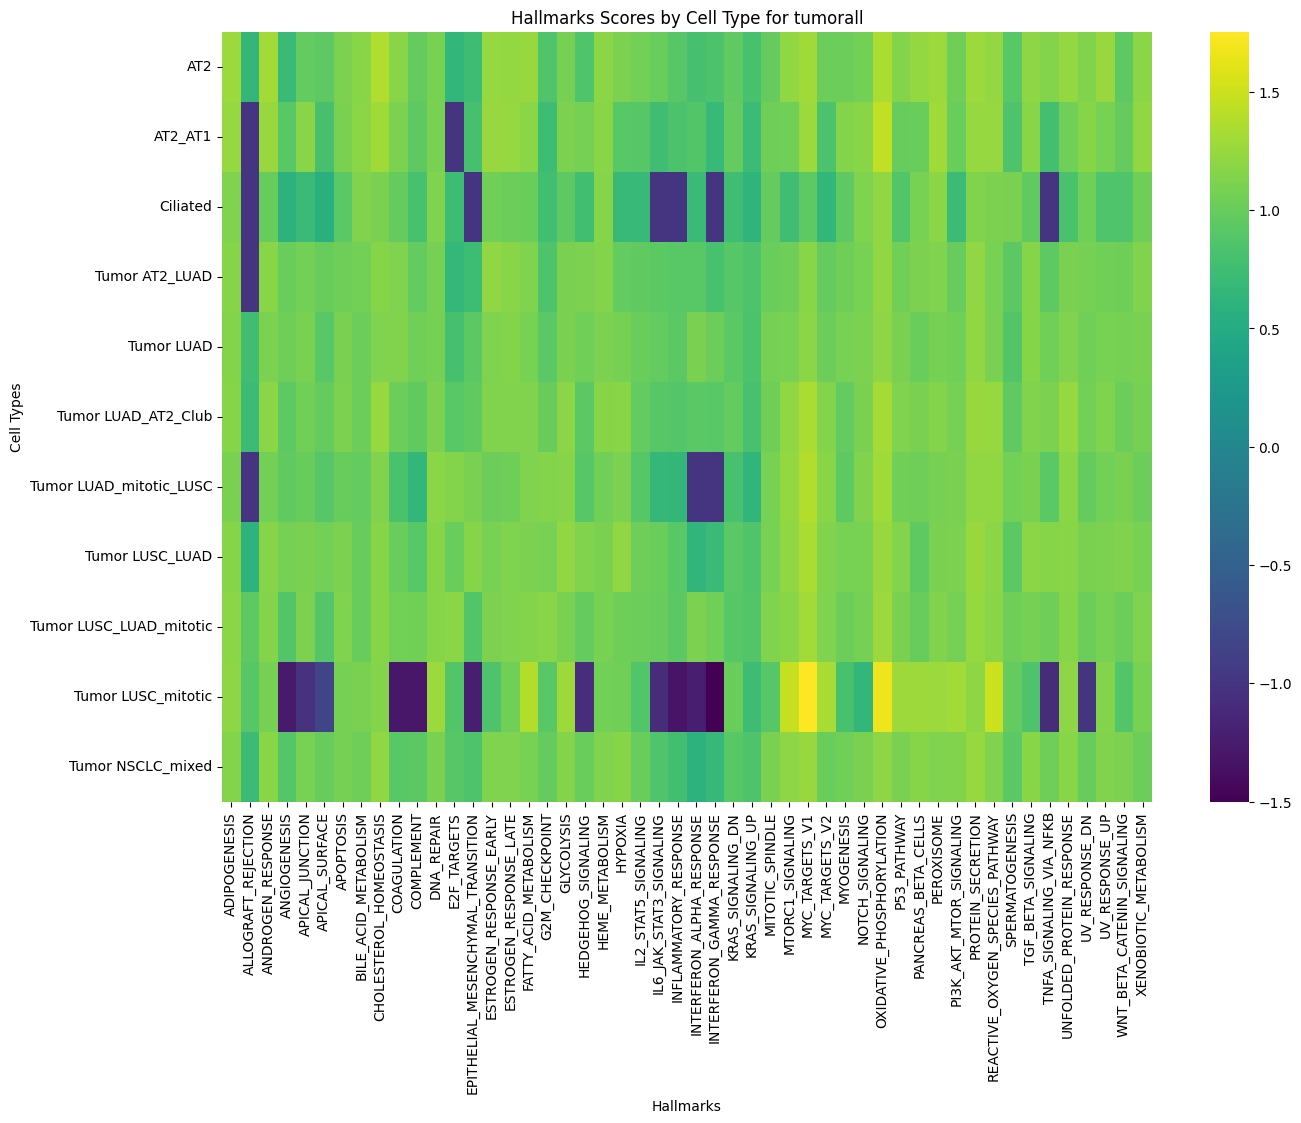

The table this chart was drawn from, first rows:
cell_type, ADIPOGENESIS, ALLOGRAFT_REJECTION, ANDROGEN_RESPONSE, ANGIOGENESIS, APICAL_JUNCTION, APICAL_SURFACE, APOPTOSIS, BILE_ACID_METABOLISM, CHOLESTEROL_HOMEOSTASIS, COAGULATION, COMPLEMENT, DNA_REPAIR, E2F_TARGETS, EPITHELIAL_MESENCHYMAL_TRANSITION, ESTROGEN_RESPONSE_EARLY, ESTROGEN_RESPONSE_LATE, FATTY_ACID_METABOLISM, G2M_CHECKPOINT, GLYCOLYSIS, HEDGEHOG_SIGNALING, HEME_METABOLISM, HYPOXIA, IL2_STAT5_SIGNALING
AT2, 1.269, 0.6486, 1.298, 0.7104, 0.9665, 0.9453, 1.11, 1.179, 1.366, 1.173, 0.983, 1.089, 0.648, 0.7404, 1.239, 1.221, 1.246, 0.8521, 1.072, 0.8543, 1.191, 1.106, 1.067
AT2_AT1, 1.241, -1.0, 1.255, 0.9093, 1.174, 0.795, 1.094, 1.188, 1.288, 1.107, 0.9452, 1.102, -1.0, 0.7946, 1.258, 1.239, 1.188, 0.7293, 1.106, 1.078, 1.172, 0.9143, 0.89
Ciliated, 1.123, -1.0, 1.003, 0.5899, 0.7108, 0.5596, 0.9162, 1.139, 1.1, 0.9824, 0.806, 1.127, 0.7258, -1.0, 1.049, 1.029, 1.013, 0.7635, 0.948, 0.7644, 1.158, 0.6928, 0.6875
Tumor AT2_LUAD, 1.159, -1.0, 1.175, 1.007, 1.057, 0.9978, 1.033, 1.062, 1.158, 1.131, 0.9705, 1.071, 0.6723, 0.7325, 1.214, 1.176, 1.125, 0.8415, 1.093, 1.113, 1.154, 0.97, 0.9654
Tumor LUAD, 1.149, 0.7599, 1.118, 1.035, 1.095, 0.9086, 1.103, 1.028, 1.121, 1.137, 1.049, 1.072, 0.7894, 0.9329, 1.128, 1.153, 1.093, 0.9259, 1.095, 1.054, 1.114, 1.072, 1.016
Tumor LUAD_AT2_Club, 1.164, 0.7188, 1.189, 0.9452, 1.046, 0.9913, 1.118, 1.027, 1.236, 1.027, 0.9622, 1.116, 0.9152, 0.9545, 1.133, 1.134, 1.143, 1.002, 1.183, 0.9305, 1.163, 1.177, 0.9704
Tumor LUAD_mitotic_LUSC, 1.102, -1.0, 1.065, 0.9589, 1.001, 0.898, 0.9936, 0.9775, 1.134, 0.8162, 0.6427, 1.183, 1.144, 1.101, 1.02, 1.036, 1.123, 1.154, 1.166, 0.901, 1.054, 1.108, 0.902
Tumor LUSC_LUAD, 1.157, 0.6045, 1.166, 1.071, 1.102, 1.066, 1.11, 0.9926, 1.163, 1.006, 0.9045, 1.159, 1.013, 1.158, 1.085, 1.119, 1.112, 1.083, 1.213, 1.141, 1.094, 1.219, 1.035
Tumor LUSC_LUAD_mitotic, 1.182, 0.9467, 1.154, 0.8672, 1.113, 0.8791, 1.13, 1.003, 1.158, 1.064, 1.054, 1.165, 1.183, 0.8697, 1.114, 1.127, 1.148, 1.172, 1.097, 0.9876, 1.089, 1.031, 1.017
Tumor LUSC_mitotic, 1.201, 0.8968, 1.069, -1.279, -1.031, -0.8497, 1.071, 1.101, 1.151, -1.302, -1.3, 1.263, 0.8688, -1.233, 0.8474, 1.044, 1.379, 0.9069, 1.272, -1.086, 1.066, 1.044, 0.8705
Tumor NSCLC_mixed, 1.147, 0.7161, 1.174, 0.8784, 1.085, 0.9983, 1.069, 1.034, 1.217, 0.9052, 0.937, 1.103, 0.8957, 0.8471, 1.131, 1.127, 1.081, 0.98, 1.153, 1.014, 1.126, 1.161, 1.014
